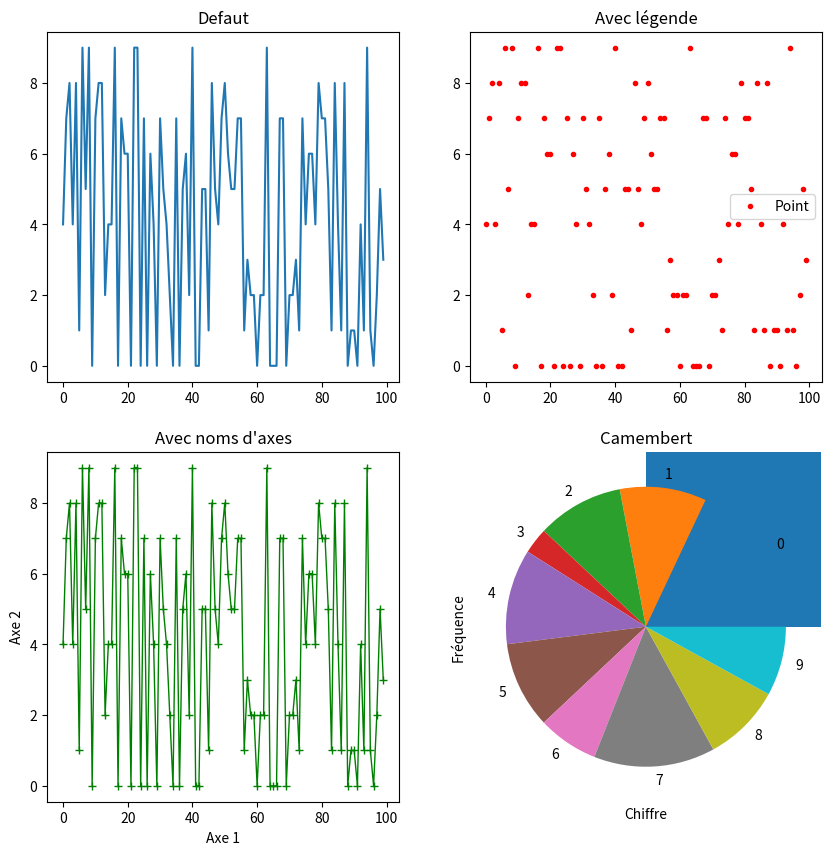

This figure's Python source: (Note: this script raises an exception after producing the figure.)
import matplotlib.pyplot as plt
from matplotlib import cm

import numpy as np
import random

# 1. Générer des nombres aléatoires
random.seed()
list = []
for i in range(100):
    list.append(random.randint(0, 9))

print(list)

# 2-3-4. Afficher ces données
fig, axis = plt.subplots(2, 2)

fig.set_figheight(10)
fig.set_figwidth(10)

axis[0, 0].plot(list)
axis[0, 0].set_title("Defaut")

axis[0, 1].plot(list, linestyle='None', marker='.', color='r')
axis[0, 1].legend(['Point'])
axis[0, 1].set_title("Avec légende")

axis[1, 0].plot(list, marker='+', color='g', linewidth=1)
axis[1, 0].set_xlabel("Axe 1")
axis[1, 0].set_ylabel("Axe 2")
axis[1, 0].set_title("Avec noms d'axes")

axis[1, 1].plot(list, linestyle='dashed', color='k')
axis[1, 1].arrow(0, 5, 50, 0, linewidth=3, head_width=2, head_length=10)
axis[1, 1].set_title("Avec flèche")

plt.show()

# 5. Histogramme et camembert
plt.hist(list)
plt.title("Histogramme")
plt.xlabel("Chiffre")
plt.ylabel("Fréquence")
plt.xticks(range(10))
plt.show()

count = []
for i in range(10):
    count.append(list.count(i))
plt.pie(count, labels=range(10))
plt.title("Camembert")
plt.show()

# 6. Mesh
fig = plt.figure()
ax = fig.gca(projection='3d')

# On créé les données : on veut afficher z = cos(sqrt(x^2 + y^2))
X = np.arange(-10, 10, 0.25)
Y = np.arange(-10, 10, 0.25)
X, Y = np.meshgrid(X, Y)
Z = np.cos(np.sqrt(X**2 + Y**2))

# On affiche la surface            cmap = gradient de couleur utilisé pour l'affichage
surface = ax.plot_surface(X, Y, Z, cmap=cm.hot, linewidth=0, antialiased=False)
ax.set_zlim(-1.05, 1.05)

# Légende de la cmap
fig.colorbar(surface, shrink=0.7, aspect=10)

plt.show()

